Run: headless pygame with SDL's dummy video driver; simulated clock (each Clock.tick advances the game by its frame time, no real sleeping); random seed 0; keys injected as events and as key.get_pressed() state; no mouse input.
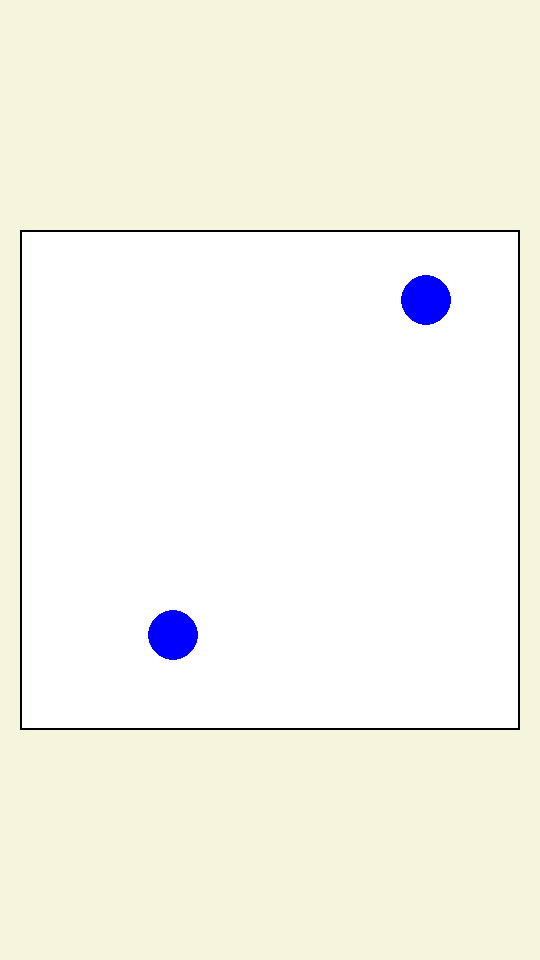
Frame 1 of 4 · flips 1–60 · no input
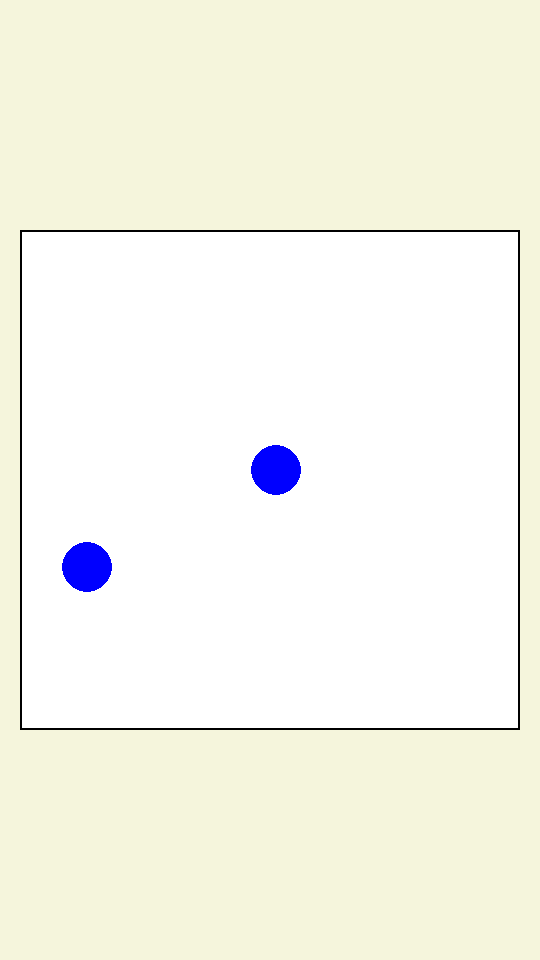
Frame 2 of 4 · flips 61–180 · tapped SPACE, RETURN · held RIGHT (→), D
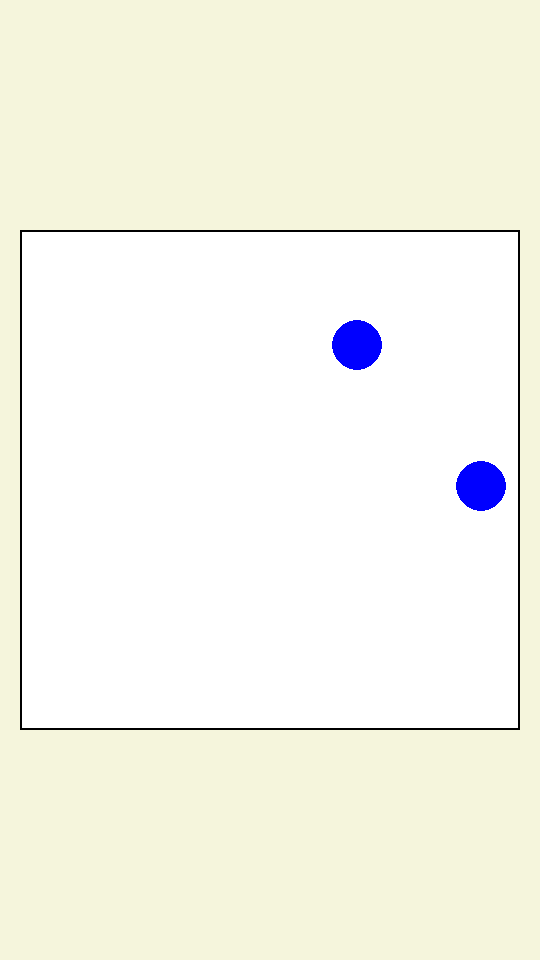
Frame 3 of 4 · flips 181–300 · held DOWN (↓), S
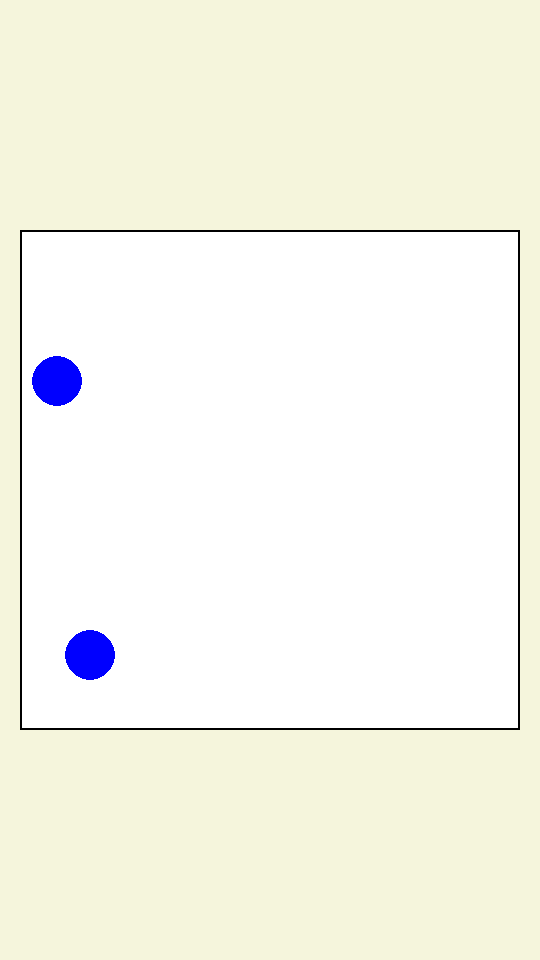
Frame 4 of 4 · flips 301–420 · held LEFT (←), A, UP (↑), W

The pygame program that drew these frames:

import math
import pygame

pygame.init()

# Window is 540 x 960 (9:16 aspect ratio).
WIDTH = 540
HEIGHT = 960

# The 500 x 500 square, centered inside the window.
SQUARE_SIZE = 500
SQUARE_X = (WIDTH - SQUARE_SIZE) // 2    # 20
SQUARE_Y = (HEIGHT - SQUARE_SIZE) // 2   # 230

# Colors.
BEIGE = (245, 245, 220)
WHITE = (255, 255, 255)
BLACK = (0, 0, 0)
BLUE = (0, 0, 255)

screen = pygame.display.set_mode((WIDTH, HEIGHT))
pygame.display.set_caption("Bouncing Balls")

clock = pygame.time.Clock()


class Vector:
    def __init__(self, x, y):
        self.x = x
        self.y = y

    def add(self, other):
        return Vector(self.x + other.x, self.y + other.y)

    def subtract(self, other):
        return Vector(self.x - other.x, self.y - other.y)

    def multiply(self, scalar):
        return Vector(self.x * scalar, self.y * scalar)

    def divide(self, scalar):
        return Vector(self.x / scalar, self.y / scalar)

    def magnitude(self):
        return math.sqrt(self.x ** 2 + self.y ** 2)


RADIUS = 25

# The square's border is the wall. The ball's center bounces when it is one
# radius away from the wall, so the ball never overlaps or passes the border.
LEFT_WALL = SQUARE_X + RADIUS
RIGHT_WALL = SQUARE_X + SQUARE_SIZE - RADIUS
TOP_WALL = SQUARE_Y + RADIUS
BOTTOM_WALL = SQUARE_Y + SQUARE_SIZE - RADIUS


class Ball:
    def __init__(self, position, velocity, radius=RADIUS):
        self.position = position
        self.velocity = velocity
        self.radius = radius

    def update(self):
        self.position = self.position.add(self.velocity)

    def bounce(self):
        # Left and right walls.
        if self.position.x < LEFT_WALL:
            self.position.x = LEFT_WALL
            self.velocity.x = -self.velocity.x
        elif self.position.x > RIGHT_WALL:
            self.position.x = RIGHT_WALL
            self.velocity.x = -self.velocity.x

        # Top and bottom walls.
        if self.position.y < TOP_WALL:
            self.position.y = TOP_WALL
            self.velocity.y = -self.velocity.y
        elif self.position.y > BOTTOM_WALL:
            self.position.y = BOTTOM_WALL
            self.velocity.y = -self.velocity.y

    def draw(self, surface):
        pygame.draw.circle(
            surface,
            BLUE,
            (int(self.position.x), int(self.position.y)),
            self.radius,
        )


balls = [
    Ball(
        Vector(SQUARE_X + SQUARE_SIZE // 3, SQUARE_Y + SQUARE_SIZE // 2),
        Vector(4, -3),
    ),
    Ball(
        Vector(SQUARE_X + 2 * SQUARE_SIZE // 3, SQUARE_Y + SQUARE_SIZE // 2),
        Vector(-3, 5),
    ),
]

running = True

while running:
    for event in pygame.event.get():
        if event.type == pygame.QUIT:
            running = False

    # Outside of the square is beige.
    screen.fill(BEIGE)

    # Inside of the square is white.
    square_rect = pygame.Rect(SQUARE_X, SQUARE_Y, SQUARE_SIZE, SQUARE_SIZE)
    pygame.draw.rect(screen, WHITE, square_rect)

    for ball in balls:
        ball.update()
        ball.bounce()
        ball.draw(screen)

    # The square's border is black.
    pygame.draw.rect(screen, BLACK, square_rect, 2)

    clock.tick(60)
    pygame.display.flip()

pygame.quit()
